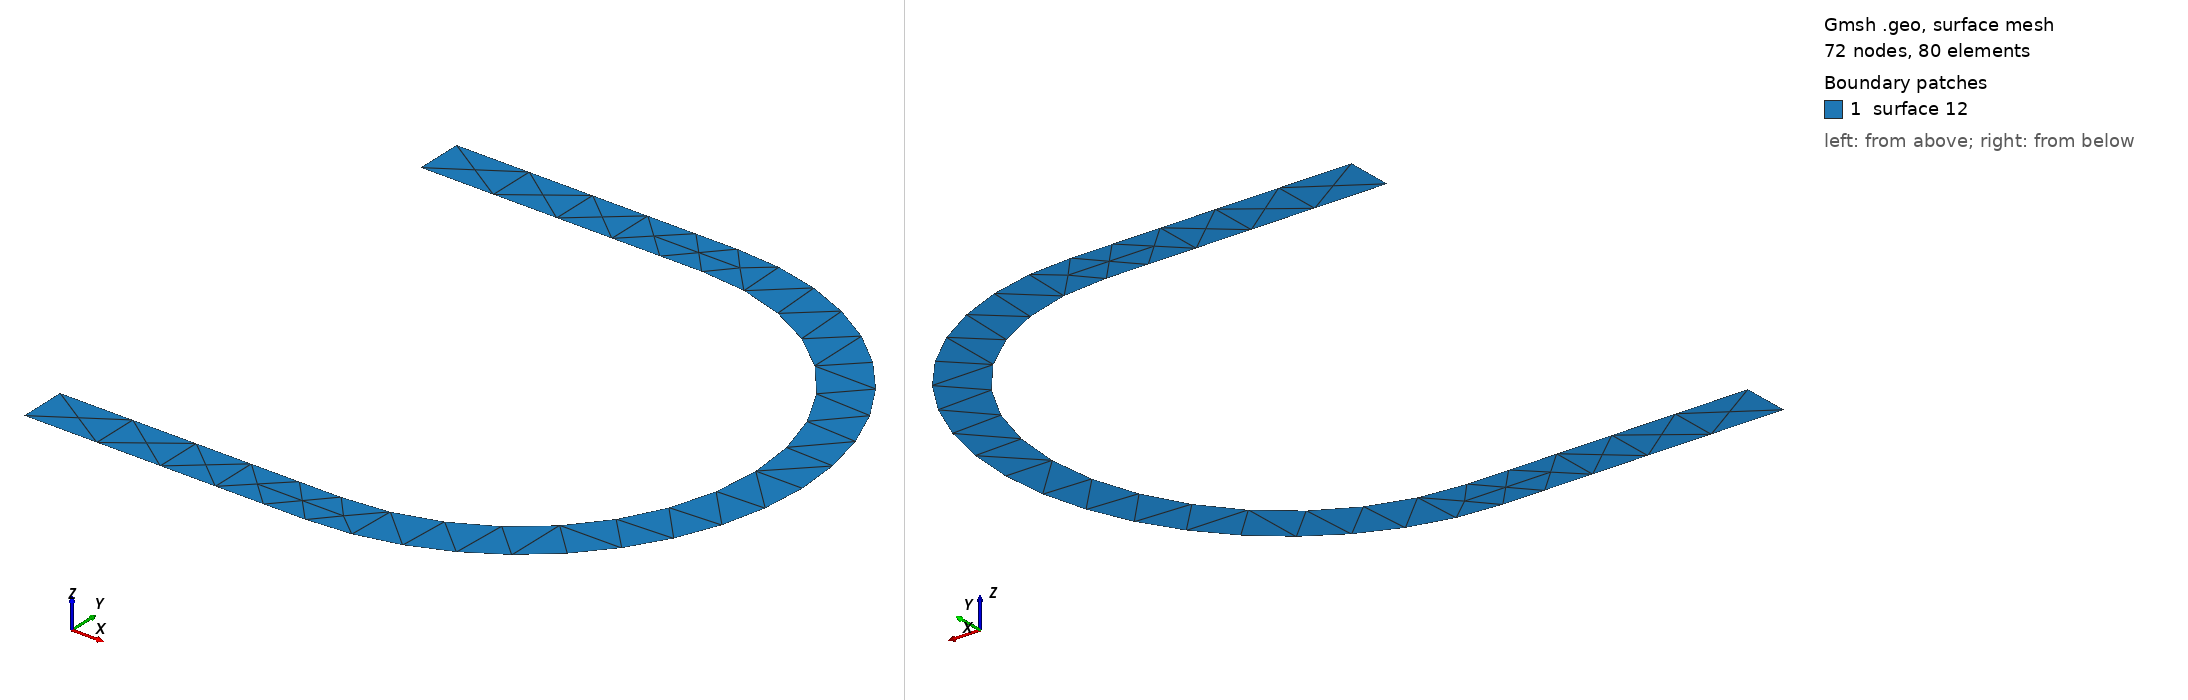

Gmsh geometry script, surface-meshed: 72 nodes, 80 surface elements. Boundary patches (legend numbers): 1 surface 12. Left view from above one corner, right view from below the opposite corner. The script declares no physical surfaces, so the legend lists its geometric surfaces. The drawing asked Gmsh for element sizes between 1% and 20% of the model's largest extent; the script's own settings can give other sizes.

=== bogen.geo (drawn) ===
// Gmsh project created on Thu May 21 19:04:40 2015
Point(1) = {0, 0, 0, 1.0};
Point(2) = {0, 0.5, 0, 1.0};
Point(3) = {0, 3, 0, 1.0};
Point(4) = {0, 6, 0, 1.0};
Point(5) = {0, 5.5, 0, 1.0};
Point(6) = {3, 5.5, 0, 0.5};
Point(7) = {3, 6, 0, 0.5};
Point(8) = {3, 0, 0, 0.5};
Point(9) = {3, 0.5, 0, 0.5};
Point(10) = {3, 3, 0, 1.0};
Point(11) = {6, 3, 0, 0.5};
Point(12) = {5.5, 3, 0, 0.5};
Line(1) = {4, 7};
Line(2) = {4, 5};
Line(3) = {6, 5};
Line(4) = {9, 2};
Line(5) = {2, 1};
Line(6) = {1, 8};
Circle(7) = {6, 10, 12};
Circle(8) = {12, 10, 9};
Circle(9) = {7, 10, 11};
Circle(10) = {11, 10, 8};
Line Loop(11) = { 2,  -3,   7,   8,   4,   5,   6, -10,  -9,  -1};
Plane Surface(12) = {11};
